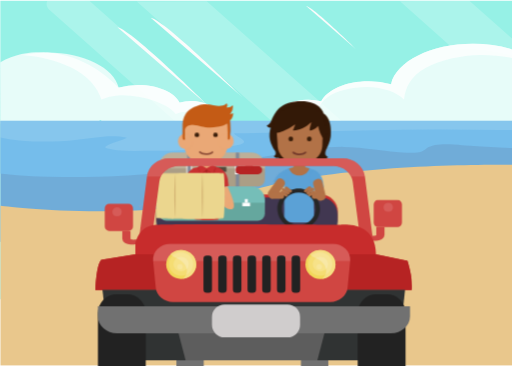
t = 0.00 s
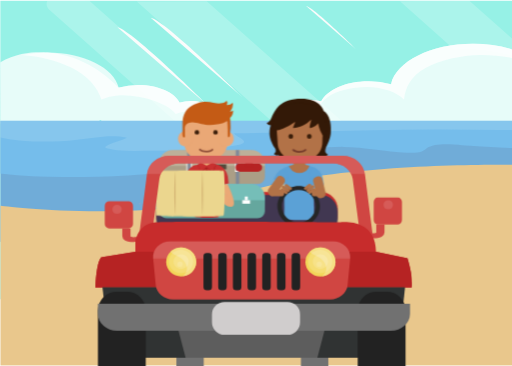
t = 0.93 s
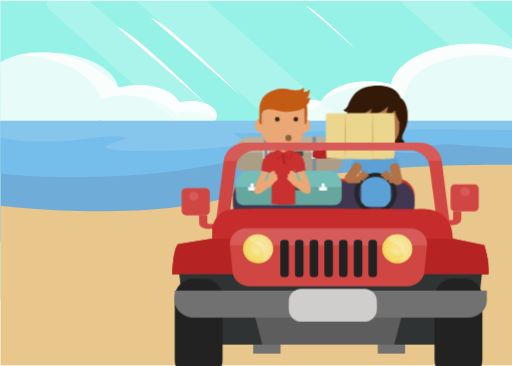
t = 1.87 s
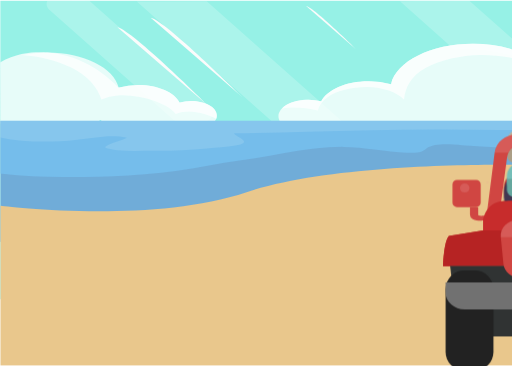
t = 2.80 s
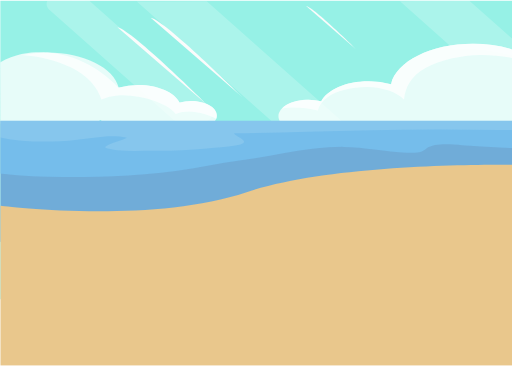
t = 3.73 s
t = 4.67 s: frame unchanged from t = 3.73 s, image omitted

The animated SVG that drew these frames (rendered in a browser with its animation timeline set to each time). Animation: 7 CSS @keyframes rules; one cycle of 5.60 s, repeats indefinitely.

  <svg xmlns="http://www.w3.org/2000/svg" xmlns:xlink="http://www.w3.org/1999/xlink" width="800" height="571.41" viewBox="0 0 800 571.41">
  <style type="text/css">html,
body {
    width: 100%;
    height: 100%;
    margin: 0px;
}
body {
    background-color: transparent;
    transform: matrix3d(1, 0, 0, 0, 0, 1, 0, 0, 0, 0, 1, 0, 0, 0, 0, 1);
    perspective: 1400px;
    transform-style: preserve-3d;
}
.car-svg {
    left: 0px;
    top: 0px;
}
.children-svg {
    left: 0px;
    top: 0px;
}
.box-svg {
    left: 0px;
    top: 0px;
}
.sea-sore-svg-group {
    position: absolute;
    left: 0px;
    width: 830px;
    height: 571px;
    transform-origin: 414.789px 285.695px 0px;
    top: 0px;
}
.car-svg-group {
    position: absolute;
    width: 494.823px;
    height: 304.255px;
    left: 0px;
    top: 154px;
}
.children-svg-group {
    position: absolute;
    width: 353.351px;
    height: 214.044px;
    transform-style: preserve-3d;
    transform: translate3d(0px, 0px, 0px);
    left: 68px;
    top: 0px;
}
.box-svg-group {
    position: absolute;
    width: 108.038px;
    height: 72.2327px;
    pointer-events: auto;
    transform: translate3d(0px, 0px, 0px);
    left: 94px;
    top: 112px;
}
.eye-svg {
    left: 0px;
    top: 0px;
}
.car-glass-svg {
    left: 0px;
    top: 0px;
}
.mouth-wow-svg {
    left: 0px;
    top: 0px;
}
.mouth-svg {
    left: 0px;
    top: 0px;
}
.car-glass-svg-group {
    position: absolute;
    width: 402.049px;
    height: 167.136px;
    left: 65px;
    top: 89px;
}
.mouth-wow-svg-group {
    position: absolute;
    width: 9.75px;
    height: 9.75px;
    opacity: 0;
    transform-style: preserve-3d;
    transform: translate3d(0px, 0px, 0px);
    left: 169px;
    top: 77px;
}
.eye-svg-group {
    position: absolute;
    width: 36.3438px;
    height: 7.14063px;
    transform: scale3d(1, 1, 1);
    left: 155px;
    top: 49px;
}
.mouth-svg-group {
    position: absolute;
    width: 22.2188px;
    height: 5.8125px;
    opacity: 1;
    transform-style: preserve-3d;
    transform: translate3d(0px, 0px, 0px);
    left: 162px;
    top: 78px;
}
@keyframes eye-svg-group-animation-keyframes {
    0% {
        transform: translate3d(0px, 0px, 0px);
        animation-timing-function: ease-in;
    }
    7.3214% {
        transform: translate3d(0px, 0px, 0px);
        animation-timing-function: ease-in;
    }
    10.7143% {
        transform: translate3d(0px, 0px, 0px);
        animation-timing-function: ease-in;
    }
    14.2857% {
        transform: translate3d(0px, 0px, 0px);
        animation-timing-function: ease-in;
    }
    18.0357% {
        transform: translate3d(0px, 0px, 0px);
        animation-timing-function: ease-in;
    }
    23.75% {
        transform: translate3d(5.5433px, 0px, 0px);
        animation-timing-function: ease-in;
    }
    60.7143% {
        transform: translate3d(5.5433px, 0px, 0px);
        animation-timing-function: linear;
    }
    100% {
        transform: translate3d(5.5433px, 0px, 0px);
        animation-timing-function: linear;
    }
}
#all-car-svg-group .eye-svg-group-animation {
    animation: eye-svg-group-animation-keyframes 5.6s linear 0s infinite normal forwards;
}
@keyframes mouth-wow-svg-group-animation-keyframes {
    0% {
        opacity: 0;
        transform: translate3d(0px, 0px, 0px);
        animation-timing-function: ease-in;
    }
    18.0357% {
        opacity: 0;
        transform: translate3d(0px, 0px, 0px);
        animation-timing-function: ease-in;
    }
    23.9286% {
        opacity: 0;
        transform: translate3d(9px, 0px, 0px);
        animation-timing-function: ease-in;
    }
    24.1071% {
        opacity: 1;
        transform: translate3d(8px, 0px, 0px);
        animation-timing-function: ease-in;
    }
    60.7143% {
        opacity: 1;
        transform: translate3d(6px, 0px, 0px);
        animation-timing-function: linear;
    }
    100% {
        opacity: 1;
        transform: translate3d(7.5427px, 0px, 0px);
        animation-timing-function: linear;
    }
}
#all-car-svg-group .mouth-wow-svg-group-animation {
    animation: mouth-wow-svg-group-animation-keyframes 5.6s linear 0s infinite normal forwards;
}
@keyframes mouth-svg-group-animation-keyframes {
    0% {
        opacity: 1;
        transform: translate3d(0px, 0px, 0px);
        animation-timing-function: ease-in;
    }
    18.0357% {
        opacity: 1;
        transform: translate3d(0px, 0px, 0px);
        animation-timing-function: ease-in;
    }
    23.75% {
        opacity: 1;
        transform: translate3d(8px, 0px, 0px);
        animation-timing-function: ease-in;
    }
    23.9286% {
        opacity: 0;
        transform: translate3d(6px, 0px, 0px);
        animation-timing-function: ease-in;
    }
    60.7143% {
        opacity: 0;
        transform: translate3d(0px, 0px, 0px);
        animation-timing-function: linear;
    }
    100% {
        opacity: 0;
        transform: translate3d(4.6117px, 0px, 0px);
        animation-timing-function: linear;
    }
}
#all-car-svg-group .mouth-svg-group-animation {
    animation: mouth-svg-group-animation-keyframes 5.6s linear 0s infinite normal forwards;
}
.all-car-svg-group {
    position: absolute;
    left: 159px;
    top: 113px;
    width: 494.81px;
    height: 458.244px;
    transform-style: preserve-3d;
    pointer-events: auto;
    transform: rotateZ(0deg) scale3d(1.29664, 1.29664, 1);
}
.main-timeline-group {
    position: absolute;
    left: 0px;
    top: 0px;
    overflow: hidden;
    width: 831px;
    height: 571px;
    transform-origin: 415.483px 285.695px 0px;
}
@keyframes box-svg-group-animation-keyframes {
    0% {
        transform: translate3d(0px, 0px, 0px);
        animation-timing-function: linear;
    }
    18.0357% {
        transform: translate3d(0px, 0px, 0px);
        animation-timing-function: linear;
    }
    25.3571% {
        transform: translate3d(96px, -29px, 0px);
        animation-timing-function: linear;
    }
    35.7143% {
        transform: translate3d(161px, -81px, 0px);
        animation-timing-function: linear;
    }
    60.7143% {
        transform: translate3d(400px, -89px, 0px);
        animation-timing-function: linear;
    }
    100% {
        transform: translate3d(195.143px, -82.1429px, 0px);
        animation-timing-function: linear;
    }
}
#all-car-svg-group .box-svg-group-animation {
    animation: box-svg-group-animation-keyframes 5.6s linear 0s infinite normal forwards;
}
@keyframes all-car-svg-group-animation-keyframes {
    0% {
        transform: rotateZ(0deg) scale3d(1.29664, 1.29664, 1);
        animation-timing-function: linear;
    }
    3.5714% {
        transform: rotateZ(0deg) scale3d(1.29664, 1.29664, 1);
        animation-timing-function: linear;
    }
    7.1429% {
        transform: rotateZ(0deg) scale3d(1.29664, 1.29664, 1);
        animation-timing-function: linear;
    }
    10.7143% {
        transform: rotateZ(0deg) scale3d(1.29664, 1.29664, 1);
        animation-timing-function: linear;
    }
    14.2857% {
        transform: rotateZ(0deg) scale3d(1.29664, 1.29664, 1);
        animation-timing-function: linear;
    }
    17.8571% {
        transform: rotateZ(0deg) scale3d(1.29664, 1.29664, 1);
        animation-timing-function: linear;
    }
    21.4286% {
        transform: rotateZ(0deg) scale3d(1.29664, 1.29664, 1);
        animation-timing-function: linear;
    }
    25% {
        transform: rotateZ(0deg) scale3d(1.29664, 1.29664, 1);
        animation-timing-function: linear;
    }
    28.5714% {
        transform: rotateZ(5.58185deg) scale3d(1.29664, 1.29664, 1);
        animation-timing-function: linear;
    }
    60.7143% {
        transform: rotateZ(5.58185deg) scale3d(1.29664, 1.29664, 1);
        animation-timing-function: linear;
    }
    100% {
        transform: rotateZ(5.58185deg) scale3d(1.29664, 1.29664, 1);
        animation-timing-function: linear;
    }
}
#main-timeline-group .all-car-svg-group-animation {
    animation: all-car-svg-group-animation-keyframes 5.6s linear 0s infinite normal forwards;
}
#main-timeline-group .object-motion-path-1v3n-anim-x {
    animation: object-motion-path-1v3n-keys-x 5.6s linear 0s infinite normal forwards;
    transform: translate3d(-10px, 0px, 0px);
}
@keyframes object-motion-path-1v3n-keys-x {
    0% {
        transform: translate3d(-10px, 0px, 0px);
    }
    3.57% {
        transform: translate3d(-10px, 0px, 0px);
    }
    7.14% {
        transform: translate3d(-10px, 0px, 0px);
    }
    10.71% {
        transform: translate3d(-10px, 0px, 0px);
    }
    14.29% {
        transform: translate3d(-10px, 0px, 0px);
    }
    17.86% {
        transform: translate3d(-10px, 0px, 0px);
    }
    21.43% {
        transform: translate3d(-10px, 0px, 0px);
    }
    25% {
        transform: translate3d(-10px, 0px, 0px);
    }
    28.57% {
        transform: translate3d(-10px, 0px, 0px);
        animation-timing-function: cubic-bezier(0.3351, 0.3316, 0.6651, 0.6682);
    }
    60.71% {
        transform: translate3d(804px, 0px, 0px);
    }
    100% {
        transform: translate3d(804px, 0px, 0px);
    }
}
#main-timeline-group .object-motion-path-1v3n-anim-y {
    animation: object-motion-path-1v3n-keys-y 5.6s linear 0s infinite normal forwards;
    transform: translate3d(0px, 45px, 0px);
}
@keyframes object-motion-path-1v3n-keys-y {
    0% {
        transform: translate3d(0px, 45px, 0px);
    }
    3.57% {
        transform: translate3d(0px, 39px, 0px);
    }
    7.14% {
        transform: translate3d(0px, 45px, 0px);
    }
    10.71% {
        transform: translate3d(0px, 39px, 0px);
    }
    14.29% {
        transform: translate3d(0px, 45px, 0px);
    }
    17.86% {
        transform: translate3d(0px, 39px, 0px);
    }
    21.43% {
        transform: translate3d(0px, 45px, 0px);
    }
    25% {
        transform: translate3d(0px, 39px, 0px);
    }
    28.57% {
        transform: translate3d(0px, 39px, 0px);
        animation-timing-function: cubic-bezier(0.3409, 0.6748, 0.6686, 1);
    }
    44.25% {
        transform: translate3d(0px, 3.1px, 0px);
        animation-timing-function: cubic-bezier(0.3239, 0, 0.6515, 0.3422);
    }
    60.71% {
        transform: translate3d(0px, 39px, 0px);
    }
    100% {
        transform: translate3d(0px, 39px, 0px);
    }
}
[data-object-motion-path-node] {
    position: absolute;
    left: 0px;
    top: 0px;
    width: 100%;
    height: 100%;
    transform-style: preserve-3d;
    pointer-events: none;
}</style>
  
  <g class="main-timeline-group" id="main-timeline-group">
    <g class="sea-sore-svg-group" id="sea-sore-svg-group">
      <svg x="0" y="0" id="sea-sore-svg" style="position: absolute;" xmlns="http://www.w3.org/2000/svg" xmlns:xlink="http://www.w3.org/1999/xlink" width="919.77" height="571.41" viewBox="0 0 919.77 571.41">
        <defs>
          <clipPath id="bf69f045-fd8d-40c2-97c9-e4ec20a27e55">
            <rect x="0.31" y="0.67" width="831.45" height="570.74" style="fill:none"></rect>
          </clipPath>
          <clipPath id="f699fbe8-2738-45bd-845d-aafd79ae0bf2">
            <rect x="0.31" y="0.67" width="831.45" height="466.63" style="fill:none"></rect>
          </clipPath>
        </defs>
        <title>sea-sore_1</title>
        <g id="a9cb263c-f78d-40ff-a80d-68967cc9c8b0" data-name="Layer 2">
          <g id="e2bb09c7-0d62-4940-aba1-dca88327411d" data-name="Layer 1">
            <g id="a7eb8025-0e42-4a2a-858a-674586331982" data-name="Layer_1">
              <g style="clip-path:url('#bf69f045-fd8d-40c2-97c9-e4ec20a27e55')">
                <g id="a4afd671-b017-4f64-87b3-78e4fe55a4ec" data-name=" 2745225760800">
                  <path d="M93,.77,383.43,258.59c3.16,1.8,15.77,7.77,27.67,3.54,9.36-3.33,12.16-10.3,6.23-15.5L140.37.79" style="fill:#fff;fill-opacity:0.200000002980232;fill-rule:evenodd"></path>
                  <path d="M.31,467.3H831.76V.67H.31Z" style="fill:#96f1e6;fill-rule:evenodd"></path>
                </g>
                <g style="clip-path:url('#f699fbe8-2738-45bd-845d-aafd79ae0bf2')">
                  <path d="M625,1.75,709.7,77a239.45,239.45,0,0,1,42.33.31c19.14,2,38.06,6.24,55.43,11.13a378.16,378.16,0,0,1,40.14,13.72L732.52,0" style="fill:#fff;fill-opacity:0.200000002980232;fill-rule:evenodd"></path>
                  <path d="M873.71,157.86a94.73,94.73,0,0,0-9.68.52,43.26,43.26,0,0,0,3.85-17.68c0-39.94-57.72-72.38-129-72.38-65.62,0-119.7,27.45-127.92,63a124.52,124.52,0,0,0-35.25-4.79c-35.26,0-65,13.42-73.84,31.62a75.8,75.8,0,0,0-20.59-2.71c-25.48,0-46.17,11.55-46.17,25.9s20.69,25.9,46.17,25.9c14.66,0,27.76-3.85,36.19-9.88,14,9.25,34.94,15.07,58.24,15.07,29.43,0,55-9.36,67.8-23,23.61,14.56,57.62,23.61,95.37,23.61,35.56,0,67.7-8.11,91-21.11,6.14,10.19,23.4,17.57,43.68,17.57,25.48,0,46.17-11.54,46.17-25.89,0-14.15-20.59-25.79-46.06-25.79Z" style="fill:#fff;fill-opacity:0.768626987934113;fill-rule:evenodd"></path>
                  <path d="M0,97.29C30.39,79.23,61.79,80.92,74,81.73c58.79,3.93,98.5,41.44,111.59,55a109.21,109.21,0,0,1,30.68-4.17c30.78,0,56.68,11.65,64.38,27.56a65.4,65.4,0,0,1,18-2.39c22.25,0,40.24,10.09,40.24,22.57s-18,22.57-40.24,22.57c-12.79,0-24.23-3.33-31.62-8.63-12.27,8-30.47,13.21-50.75,13.21-25.68,0-47.94-8.12-59.17-20.08C136.48,200.08,106.84,208,73.87,208c-13.09,0-42.14,0-73.38-15.26" style="fill:#fff;fill-opacity:0.768626987934113;fill-rule:evenodd"></path>
                  <path d="M449.92,168.26c15.7-1.25,31.93.93,46.7,4,1.56-7.6,6.65-14.67,15.28-20.7,15-10.4,39-16.22,62.71-15.81,24.13.53,45,7.81,56.68,19.55,1.67-18.3,10.09-36.7,34.21-49.81,22.16-12.06,54.08-19.34,84.87-19.86,30-.42,59.27,5.3,84.65,13.93,5.82,2,11.44,4.06,17,6.35C830,83.5,787.6,68.32,738.93,68.32c-65.62,0-119.7,27.45-127.92,63a124.52,124.52,0,0,0-35.25-4.79c-35.26,0-65,13.42-73.84,31.62a75.8,75.8,0,0,0-20.59-2.71c-17.89,0-33.49,5.72-41.08,14.15a85.06,85.06,0,0,1,9.67-1.35Z" style="fill:#fff;fill-opacity:0.768626987934113;fill-rule:evenodd"></path>
                  <path d="M111.42,105.34c25.68,13,41,31,47.1,49.91A74,74,0,0,1,183.59,149c19-1.46,38.79,2.18,55,7.59,14.87,5,28.91,12.06,36.09,21.11,18.09-7.28,39.41-2.91,55.64,3.95a80.59,80.59,0,0,1,7.38,3.64,14.46,14.46,0,0,0,1-5.09c0-12.48-18-22.57-40.25-22.57a65.51,65.51,0,0,0-18,2.39c-7.69-15.91-33.59-27.56-64.37-27.56a112.77,112.77,0,0,0-30.68,4.16c-7.17-31-54.39-55-111.59-55a188.24,188.24,0,0,0-39.2,4c28.39,2.29,55.32,8.84,76.75,19.76Z" style="fill:#fff;fill-opacity:0.768626987934113;fill-rule:evenodd"></path>
                  <path d="M183.59,42.53l143,123.75C326.58,166.39,206.26,46.89,183.59,42.53Z" style="fill:#fbfbfb;fill-rule:evenodd"></path>
                  <path d="M235.48,27.45l143,123.75c.11.1-120.32-119.28-143-123.75Z" style="fill:#fbfbfb;fill-rule:evenodd"></path>
                  <path d="M478.31,9.25l77,66.66S490.58,11.64,478.31,9.25Z" style="fill:#fbfbfb;fill-rule:evenodd"></path>
                  <path d="M213.74,2l238,211.24c7.47,4.22,36.45,17.76,63.85,8,21.64-7.7,28.08-23.71,14.36-35.88L323,1.62" style="fill:#fff;fill-opacity:0.200000002980232;fill-rule:evenodd"></path>
                  <path d="M73.81,1.24a11.58,11.58,0,0,0-1,4.7c0,5.36,4.14,9,5.16,9.83L270.89,187c9.74,8.62,30.18,11.22,45.64,5.72s20.06-17,10.25-25.64L139.61,1" style="fill:#fff;fill-opacity:0.200000002980232;fill-rule:evenodd"></path>
                </g>
                <g style="clip-path:url('#bf69f045-fd8d-40c2-97c9-e4ec20a27e55')">
                  <polygon points="0.31 467.3 831.76 467.3 831.76 0.67 0.31 0.67 0.31 467.3" style="fill:none"></polygon>
                  <rect x="0.31" y="188.71" width="831.45" height="189.07" style="fill:#70acd8"></rect>
                  <path d="M3.64,271.28c31.1,4.16,63.44,5,95.36,5.1,33.7.1,67.29-.42,100.78-2.4,34.73-2.08,69.26-5.4,102.74-11.23,16-2.81,31.83-5.82,47.74-8.63s31.93-4.78,47.84-7.18c31.19-4.78,61.56-11.43,93.28-15.07a353,353,0,0,1,45.86-2.6c16.43.2,32.34,2.08,48.26,4,16.84,2.18,33.69,4.47,51,5.1,6.87.21,15.19.62,21.43-1.46,3.74-1.25,5.72-3.22,8.21-5.09,12.17-9.05,38.69-6.45,55.85-5.2,24.75,1.76,49.71,3.12,74.56,4.36a327.43,327.43,0,0,0,35.15.21V188.6H.31v82.16c1.15.21,2.19.41,3.33.52Z" style="fill:#77c2f1;fill-opacity:0.780391991138458;fill-rule:evenodd"></path>
                  <path d="M93.91,220.43c18.1-.84,35.15-3.44,52.83-5.62,16.33-2.08,34.52-3.85,50.54-.11.52.11.83.53.42.73-7.91,4.27-18.72,6.35-27.15,10.2a22.1,22.1,0,0,0-5.72,3.43c-1.56,1.45,1.67,2.08,3.85,2.7a77,77,0,0,0,14.25,2.6c18.72,2,38.27.83,57.2.94,27.87.2,55.84-1.25,83.4-3.64,14.77-1.25,30.06-1.77,44.3-4.47,5.62-1.05,15.81-3.13,13-7.39-2.8-4.47-11.33-7-14.87-11.23-.21-.31,0-.73.73-.73,37.75-.21,75.4-1,113.15-2.08,66.35-1.66,132.8-3.64,199.25-3.74,33.59-.11,67.29.41,100.88.73,14.87.1,29.85,0,44.72.1,2.29,0,4.68,0,7.07.1V188.6H.31v26C29.85,221,62.71,221.88,93.91,220.43Z" style="fill:#e5f3f8;fill-opacity:0.149020001292229;fill-rule:evenodd"></path>
                  <path d="M.31,321.2s234.31,29.74,385-21.11,446.46-42.43,446.46-42.43V571.41H.31Z" style="fill:#e9c78c;fill-rule:evenodd"></path>
                </g>
              </g>
              <polygon points="0.31 0.67 831.76 0.67 831.76 571.41 0.31 571.41 0.31 0.67" style="fill:none"></polygon>
            </g>
          </g>
        </g>
      </svg>
    </g>
    <g data-object-motion-path-node="x" class="object-motion-path-1v3n-anim-x"><g data-object-motion-path-node="y" class="object-motion-path-1v3n-anim-y"><svg x="159" y="113" class="all-car-svg-group all-car-svg-group-animation" id="all-car-svg-group">
      <g class="children-svg-group" id="children-svg-group">
        <svg x="68" y="0" id="children-svg" style="position: absolute;" xmlns="http://www.w3.org/2000/svg" width="353.36" height="214.05" viewBox="0 0 353.36 214.05" class="children-svg">
          <title>children_1</title>
          <g id="ba28ecf5-93aa-4eaf-8a4c-133e9ca1fd6f" data-name="Layer 2">
            <g id="f7b9a839-ced5-4f05-8509-3c77025b1daf" data-name="Layer 1">
              <g id="fe2d2169-0821-42a5-93fa-b7333baad9de" data-name="Layer_1">
                <path d="M52.67,131.07H175.86A21.13,21.13,0,0,0,196.92,110v-8.88a21.13,21.13,0,0,0-21.06-21.07H52.67A21.13,21.13,0,0,0,31.6,101.12V110A21.19,21.19,0,0,0,52.67,131.07Z" style="fill:#bcb099;fill-rule:evenodd"></path>
                <g id="bc044bf9-50e0-4268-b3ae-bb22ce0cde9d" data-name=" 2109282223184">
                  <path d="M284.39,209.29H53.4A26.35,26.35,0,0,1,27.11,183V171.92A26.35,26.35,0,0,1,53.4,145.63H284.3a26.35,26.35,0,0,1,26.29,26.29V183A26.22,26.22,0,0,1,284.39,209.29Z" style="fill:#c72c2c;fill-rule:evenodd"></path>
                  <path d="M284.39,214.05H53.4a26.35,26.35,0,0,1-26.29-26.29V176.68A26.35,26.35,0,0,1,53.4,150.39H284.3a26.35,26.35,0,0,1,26.29,26.29v11.08A26.22,26.22,0,0,1,284.39,214.05Z" style="fill:#413751;fill-rule:evenodd"></path>
                </g>
                <path d="M31.69,105.24v17.22a11.21,11.21,0,0,0,11.36,10.9H185.47a11.21,11.21,0,0,0,11.36-10.9V105.24Z" style="fill:#ab9e86;fill-rule:evenodd"></path>
                <path d="M92.69,102.49h44v7.7h-44Z" style="fill:#52493c;fill-rule:evenodd"></path>
                <path d="M151.31,80.14h5.4v53.31h-5.4Z" style="fill:#818a98;fill-rule:evenodd"></path>
                <path d="M75.65,80.14h5.41v53.31H75.65Z" style="fill:#818a98;fill-rule:evenodd"></path>
                <path id="fd038902-c580-49dc-8ed2-6c1962bbd12c" data-name=" 2109282239856" d="M82.34,114.22h-8v-18h8Zm-6.69-1.84h5.5V98.09h-5.5Z" style="fill:#fff;fill-rule:evenodd"></path>
                <path id="bccb1bcf-4f2c-4f87-88aa-e163b03120ca" data-name=" 2109282241552" d="M158,114.22h-8v-18h8Zm-6.69-1.84h5.49V98.09h-5.49Z" style="fill:#fff;fill-rule:evenodd"></path>
                <path d="M52.67,184.37H175.86a21.12,21.12,0,0,0,21.06-21.06v-8.89a21.12,21.12,0,0,0-21.06-21.06H52.67A21.13,21.13,0,0,0,31.6,154.42v8.89a21.25,21.25,0,0,0,21.07,21.06Z" style="fill:#75beb8;fill-rule:evenodd"></path>
                <path d="M31.69,158.45v17.22a11.2,11.2,0,0,0,11.36,10.9H185.47a11.2,11.2,0,0,0,11.36-10.9V158.45Z" style="fill:#65a79e;fill-rule:evenodd"></path>
                <path d="M92.69,155.8h44v7.69h-44Z" style="fill:#52493c;fill-rule:evenodd"></path>
                <path d="M161.57,158.45h12.18V164H161.57Z" style="fill:#fff;fill-rule:evenodd"></path>
                <path d="M165.42,152.78H170v5.67h-4.57Z" style="fill:#fff;fill-rule:evenodd"></path>
                <path d="M50.83,158.45H63V164H50.83Z" style="fill:#fff;fill-rule:evenodd"></path>
                <path d="M54.59,152.78h4.58v5.67H54.59Z" style="fill:#fff;fill-rule:evenodd"></path>
                <path d="M133.08,23.08c-5.77-8-13.09-8-23.08-8.33h-.55v-.37l-4.85.18-4.86-.18v.37h-.55c-10,.36-17,6.41-23.08,14.19-10,12.92-5.4,24-5.4,37.83,0,22.62,19.87,30.32,33.89,30.32s34.07-7.88,34.07-30.32c.09-13.74,4.67-29.67-5.59-43.69Z" style="fill:#eaa876;fill-rule:evenodd"></path>
                <path d="M124.2,60.54c-1.28,6.87,3,12.55,9.53,13.83s12.82-2.47,14.1-9.34-3-13.46-9.53-14.65-12.82,3.29-14.1,10.16Z" style="fill:#eaa876;fill-rule:evenodd"></path>
                <path d="M83,60.54c1.28,6.87-.92,12.55-7.42,13.83S62.74,71.9,61.46,65s3-13.46,9.52-14.65S81.7,53.67,83,60.54Z" style="fill:#eaa876;fill-rule:evenodd"></path>
                <path d="M96.9,91.23h18.41V106H96.9Z" style="fill:#eaa876;fill-rule:evenodd"></path>
                <path d="M123.37,136.38c5.13-1.1,12.09-2.93,16.86-4.3-.83-6.23-1.28-10.45-1.38-10.63-2-10.26-7.78-15.39-15-18.5a3.39,3.39,0,0,0-.82.46c-1.65-.92-3.3-1.74-4.58-2.29,0,0-.64,5.68-11.18,5.68s-11.35-5.32-11.35-5.32c-1.93.92-5.68,1.47-7.79,2.39-.18-.1-.27-.19-.46-.19-7.14,3.21-13,8.24-15,18.5-.09.19-.55,4.4-1.37,10.63,4.58,1.28,11.17,3,16.21,4.12-.09,9.44-.09,22.71-.09,28.49,0,9.34-.28,19.5-.28,19.5s10.45,1.19,18.41,1.19,18.87-1.1,18.87-1.1-.18-8.33-.18-19.59c.09-7.7-.46-21.25-.83-29Zm-36.08-3.75c.09-.1.18-.28.27-.37v1a2.48,2.48,0,0,1-.27-.64Zm37-.65c.09.1-.55,1-.92,2.2-.09-2.29-.18-3.66-.18-3.66a1.52,1.52,0,0,0-.09-.37c.36.55.73,1.19,1.19,1.83Z" style="fill:#c93131;fill-rule:evenodd"></path>
                <path d="M71.81,52.67c.27-5.32-1.74-11.73,5.68-14.75A18.2,18.2,0,0,1,86.28,37c10.35,1,17.77,5.77,35.81,3,10-1.56,12.64-3.21,15.3-5.22,1.1-.83,1.37,7.69,1.46,12.64v10.8c0,.55-.09,1.93,1.74,1.93,1.38,0,1.56-3.48,1.65-4.12.83-10.08,1.19-8.43.73-17.87a79.71,79.71,0,0,0-.54-8.51c3-2.29,4.85-6.41,4.94-11.27a18.9,18.9,0,0,1-4.76,2,19.1,19.1,0,0,0,4.12-14.19A12.37,12.37,0,0,1,137,9.71,5.68,5.68,0,0,0,137,3c-1.74,2.2-4.85,3.57-9.25,4.22C118.15,8.79,102.12-3,79.13,13.19c-8,5.68-11,16-11,26V54.13c0,1.19.09,5.22,1.47,6S72,59.72,72,58.53a24,24,0,0,1-.18-5.86Z" style="fill:#c45b15;fill-rule:evenodd"></path>
                <g id="bd9e8086-8036-43ce-b962-758d422b7903" data-name=" 2109282271312">
                  <path d="M119.07,104.05a.89.89,0,0,0-.92.36l-3.2,8.34-8.34-6.69h-.09a.09.09,0,0,1-.09-.09h-.37a.09.09,0,0,0-.09.09h-.09l-8.34,6.69-3.2-8.43a.64.64,0,0,0-.92-.36.7.7,0,0,0-.46.82L96.81,115l8.15-6.5c0,5,0,11,.64,13.28l.19.64H109a.76.76,0,0,0,.74-.83.68.68,0,0,0-.83-.64H107c-.55-2.93-.46-9.8-.46-12.55v-.27a.72.72,0,0,0-.18-.46l9.34,7.51,3.94-10.16a1.06,1.06,0,0,0-.55-1Z" style="fill:#a01d1d;fill-rule:evenodd"></path>
                  <path d="M107.62,114.12a.86.86,0,0,0,.82-.64V113a1.66,1.66,0,0,1,.1-.64.79.79,0,0,0-1.56-.27,2.87,2.87,0,0,0-.09.82v.37c-.09.37.18.73.73.82Z" style="fill:#a01d1d;fill-rule:evenodd"></path>
                  <path d="M107.16,118.8a.71.71,0,0,0,.64.73H108a.71.71,0,0,0,.73-.64v-.65c0-.18-.09-.45-.09-.63a.76.76,0,0,0-.83-.74.81.81,0,0,0-.82.74c0,.27.09.63.09.91s.09.18.09.28Z" style="fill:#a01d1d;fill-rule:evenodd"></path>
                </g>
                <path d="M96.63,114.12c-.09,0-.09-.09-.18-.09L92.6,103.77a.79.79,0,0,1,0-.64c.09-.18,3.2-4.12,3.3-3.75l10.26,5.31s9.61-5.31,9.79-5.31,3.39,3.66,3.48,3.84a.74.74,0,0,1,0,.65l-3.93,10.07c0,.09-.1.09-.19.09h-.09c-.09,0-.09,0-.09-.09l-9.25-7.42-9.07,7.6Z" style="fill:#c93131;fill-rule:evenodd"></path>
                <path d="M138.3,132.63s17.59,34.43,6.87,36-14.83-10.17-14.83-10.17l5.22-4.39-7.88-18.69Z" style="fill:#eaa876;fill-rule:evenodd"></path>
                <path d="M113,142.33a3.77,3.77,0,0,1-.09-3.2c1-2.57,2.75-2.29,3.85-1.93-1.28-.45-1.83-1.55-.73-3.29,1.46-2.38,4.85-.64,6.5.82,1.28,1.19,2.66,2.2,3.85,6.87.27.92.73,2.29.82,2.66a7.41,7.41,0,0,0,1.1,2c1.65,2.2,13.37,7.88,15.29,8.34L138,167.06s-16.49-10.53-19.88-14.83c-3.94-4.31-7-4.95-6.32-8,.19-1.28.83-1.83,1.19-1.93Z" style="fill:#eaa876;fill-rule:evenodd"></path>
                <path d="M72.45,133.08s-19.69,34.44-9,35.91,14.84-10.17,14.84-10.17l-5.22-4.4,8.79-18.86-9.43-2.48Z" style="fill:#eaa876;fill-rule:evenodd"></path>
                <path d="M95.62,142.79a3.74,3.74,0,0,0,.09-3.2c-1-2.57-2.74-2.3-3.84-1.93,1.28-.46,1.83-1.56.73-3.29-1.46-2.39-4.85-.64-6.5.82-1.28,1.19-2.66,2.2-3.85,6.87-.28.92-.73,2.29-.82,2.65a7.63,7.63,0,0,1-1.1,2c-1.65,2.2-13.38,7.88-15.3,8.34l5.59,12.45S87.1,157,90.49,152.68c3.94-4.3,7-4.94,6.32-8-.09-1.28-.73-1.83-1.19-1.92Z" style="fill:#eaa876;fill-rule:evenodd"></path>
                <path d="M250.41,102.4l-9,.64-8,2.11s3.3,14.1,19.42,12.45,14.19-13,14.19-13L260.21,103Z" style="fill:#b27247;fill-rule:evenodd"></path>
                <path d="M241.43,90.31h18.78v20.15H241.43Z" style="fill:#b27247;fill-rule:evenodd"></path>
                <path d="M273.58,168.9c0-11.18-1.37-34.9-1.37-34.9.09.18-3.39-13,.73-26.84-2.38-1-4.76-2-6.59-2.56,0,0-2.29,11.26-15.66,11.26s-16.12-11.26-16.12-11.26a59.9,59.9,0,0,0-7.61,3.2,54.37,54.37,0,0,1,.37,25.19c-.09,7.6-.18,28.4-.18,35.91,0,9.34-.28,19.5-.28,19.5s13.19,1.2,23.27,1.2S274,188.5,274,188.5,273.58,180.16,273.58,168.9Z" style="fill:#5ba1d6;fill-rule:evenodd"></path>
                <path d="M227.33,131.89V133c.09-.46.18-1,.27-1.46.56-.74,1.1-1.29,1.47-1.75.09-.09,3.48-4.12,2.93-5.12.83-6.6-3.39-10.17-5-16.86a36.48,36.48,0,0,0-11.82,9.35c-1.74,2.93-3.3,5.68-4.67,8.15A88.61,88.61,0,0,0,225,135a34.85,34.85,0,0,1,2.38-3.12Z" style="fill:#5ba1d6;fill-rule:evenodd"></path>
                <path d="M287.51,125.12c-2-10.26-7.79-15.39-15-18.51-5.31,2.11-9.89,14.11.37,29,.09.18-1.56,2.29-1.1,4.49,5.13-1.1,12.27-2.94,17.13-4.31-.82-6.32-1.37-10.44-1.37-10.71Z" style="fill:#5ba1d6;fill-rule:evenodd"></path>
                <path id="b5703271-059f-4467-bca1-7ec2bf9c488c" data-name=" 2145307911440" d="M249.68,199.76c-18.32,0-33.16-14.19-33.16-31.69s14.84-31.69,33.16-31.69,33.15,14.2,33.15,31.69S268,199.76,249.68,199.76Zm0-57.06c-14.66,0-26.47,11.36-26.47,25.37s11.9,25.37,26.47,25.37,26.47-11.35,26.47-25.37-11.82-25.37-26.47-25.37Z" style="fill:#262626;fill-rule:evenodd"></path>
                <g id="bf39fb7c-86f2-4f10-a8a2-6574a4571679" data-name=" 2145307912240">
                  <path d="M205,150.67l-.64-.37a6.57,6.57,0,0,1-1.83-9.25L215,123.65a7.16,7.16,0,0,1,9.62-1.74l.64.36a6.59,6.59,0,0,1,1.84,9.26l-12.46,17.4a7.16,7.16,0,0,1-9.62,1.74Z" style="fill:#b27247;fill-rule:evenodd"></path>
                  <path d="M222.57,152.5H208.65a4.39,4.39,0,0,1-4.4-4.4v-1.83a4.39,4.39,0,0,1,4.4-4.39h13.92a4.39,4.39,0,0,1,4.39,4.39v1.83A4.45,4.45,0,0,1,222.57,152.5Z" style="fill:#b27247;fill-rule:evenodd"></path>
                  <path d="M286.68,154.88l-.82.19a7,7,0,0,1-8.34-4.86l-5.13-20.43a6.54,6.54,0,0,1,5.13-8l.83-.19a6.94,6.94,0,0,1,8.33,4.86l5.13,20.42A6.77,6.77,0,0,1,286.68,154.88Z" style="fill:#b27247;fill-rule:evenodd"></path>
                  <path d="M286.41,152.5h-12a4.4,4.4,0,0,1-4.4-4.4v-1.83a4.4,4.4,0,0,1,4.4-4.39h12a4.39,4.39,0,0,1,4.39,4.39v1.83A4.33,4.33,0,0,1,286.41,152.5Z" style="fill:#b27247;fill-rule:evenodd"></path>
                  <path d="M199.49,38.1c.09-.18.18-.18.36-.27,0,0,2.2-.09,5.32-4.12a25.33,25.33,0,0,0,1.92-3.85c2.11-4.85,5.77-12.92,11.81-18.78C226.6,3.76,238.23,0,253.71,0c28.85,0,34.35,16.94,35,19,1.64.92,13.28,8.34,11.08,34.71,0,.1-.27,8.43-5.68,18.69-3.39,6.41-3.11,9.89-2.29,11.72a3.69,3.69,0,0,0,2.29,2.11c1,.27,1,.91,1,1.1-.18,1.28-3.67,2.56-6.23,2.56a5.52,5.52,0,0,1-2.93-.73,3.66,3.66,0,0,0,1.74,3.57.87.87,0,0,1,.46.92c-.28,1-3,1.28-4.58,1.28a14.65,14.65,0,0,1-6.41-1.37c.54.91,1.19,1.74,1.55,2.28a.58.58,0,0,1,.09.37c-.09.09-.18.28-.27.28a7.06,7.06,0,0,1-1.92.27c-4.4,0-7.7-4-8.25-7.88a4.46,4.46,0,0,1,.1-1.92c-11.82.73-33.25,2.11-34.17,2.29a12.07,12.07,0,0,0-1.1,1.1c-1.83,2.11-5.31,6-11.54,6a18.29,18.29,0,0,1-2.2-.18c-2.47-.37-3.11-.55-3.39-1.1s.19-.91.56-1.37a6.51,6.51,0,0,0,1.64-5.68,10.06,10.06,0,0,1-2.74.46,5.47,5.47,0,0,1-3.58-1.19c-.45-.37-.82-.74-.82-1.19s.37-.74.82-1.1c1-.74,2.57-2,1.19-6.87A35.72,35.72,0,0,1,207,67.32c-2.38-6.14-4.49-14-1.1-26.19-.28,0-.55.09-.83.09a6.24,6.24,0,0,1-5.13-3c-.54.28-.54.1-.45-.09Z" style="fill:#331907;fill-rule:evenodd"></path>
                  <path d="M222,24.18c5.77-8,14.19-13.83,24.18-14.2h.55V9.62l4.85.18,5-.18V10h.55c10,.37,18.13,6.42,24.18,14.2,10,12.92,5.4,29,5.4,42.86,0,22.63-21,30.32-34.89,30.32S216.62,89.48,216.62,67c-.19-13.73-4.77-28.85,5.4-42.86Z" style="fill:#b27247;fill-rule:evenodd"></path>
                  <path d="M217.35,19.32c7.05-8,18.22-12,33.15-12a106.38,106.38,0,0,1,13.83,1A34,34,0,0,1,285.22,21c7.14,9.43,9.16,22.8,5.95,39.56a.77.77,0,0,1-.64.64h-.19a.85.85,0,0,1-.73-.36A52,52,0,0,1,280,38.47a19.89,19.89,0,0,1-11.91,7.42h-.18a.89.89,0,0,1-.83-.55c-.18-.46-.64-2.75,2.57-12.92-4.49,4.31-14.2,11.91-27.66,13.38h-.1a.84.84,0,0,1-.73-.37.7.7,0,0,1-.09-.82l3.3-8.7A105.72,105.72,0,0,1,225.5,46.62a33,33,0,0,1-13.37,3.12,16.87,16.87,0,0,1-1.83-.1c-.37-.09-.74-.36-.74-.73s-3-17.31,7.79-29.59Z" style="fill:#331907;fill-rule:evenodd"></path>
                  <path d="M250.6,84.26h-1.1c-4.12-.18-7.61-1.46-9.35-3.57a1.26,1.26,0,0,1,.19-1.92,1.52,1.52,0,0,1,2,.18c1.19,1.38,3.94,2.38,7.24,2.57,4,.18,7.87-.83,9.71-2.66a1.43,1.43,0,0,1,2,0,1.32,1.32,0,0,1,0,1.92C258.75,83.35,254.26,84.26,250.6,84.26Z" style="fill:#753b2c;fill-rule:evenodd"></path>
                  <path d="M233.65,58.8a3.67,3.67,0,0,0,3.66,3.58A3.6,3.6,0,0,0,241,58.8a3.66,3.66,0,0,0-3.67-3.57A3.72,3.72,0,0,0,233.65,58.8Z" style="fill:#3a1e0a;fill-rule:evenodd"></path>
                  <path d="M262.5,58.8a3.67,3.67,0,0,0,3.67,3.58,3.6,3.6,0,0,0,3.66-3.58,3.66,3.66,0,0,0-3.66-3.57A3.72,3.72,0,0,0,262.5,58.8Z" style="fill:#3a1e0a;fill-rule:evenodd"></path>
                </g>
                <g id="a9a7c7d4-a099-466c-9f06-dca9fb58433d" data-name=" 2109282017200">
                  <path d="M232.09,148.2a2.42,2.42,0,0,1-3.29.36l-6.51-4.85a2.12,2.12,0,0,1-.36-3.12,2.42,2.42,0,0,1,3.29-.36l6.51,4.85A2.29,2.29,0,0,1,232.09,148.2Z" style="fill:#b27247;fill-rule:evenodd"></path>
                  <path d="M235.39,144.71a2.53,2.53,0,0,1-3.3.56l-7.87-5.41a2.22,2.22,0,0,1-.55-3.11,2.51,2.51,0,0,1,3.29-.55l7.88,5.4a2.22,2.22,0,0,1,.55,3.11Z" style="fill:#b27247;fill-rule:evenodd"></path>
                  <path d="M238.5,141.69a2.42,2.42,0,0,1-3.29.37l-6.6-4.95a2.11,2.11,0,0,1-.36-3.11,2.42,2.42,0,0,1,3.29-.37l6.6,5a2.11,2.11,0,0,1,.36,3.11Z" style="fill:#b27247;fill-rule:evenodd"></path>
                </g>
                <g id="f75500ee-b67b-46fd-be55-5071e354d857" data-name=" 2109282017680">
                  <path d="M185.75,114H157.63a6.42,6.42,0,1,1,0-12.82h28.12a6.42,6.42,0,1,1,0,12.82Z" style="fill:#b62323;fill-rule:evenodd"></path>
                  <path d="M166.33,95.26h11.54v12H166.33Z" style="fill:#b62323;fill-rule:evenodd"></path>
                </g>
                <path d="M353.36,158.27a1.47,1.47,0,1,1-1.47-1.37A1.37,1.37,0,0,1,353.36,158.27Z" style="fill:#e7a6a6;fill-opacity:0.219607993960381;fill-rule:evenodd"></path>
                <path d="M2.93,163.86a1.43,1.43,0,0,1-1.47,1.37,1.38,1.38,0,1,1,0-2.75A1.5,1.5,0,0,1,2.93,163.86Z" style="fill:#e7a6a6;fill-opacity:0.219607993960381;fill-rule:evenodd"></path>
                <path d="M264.88,147.83a2.43,2.43,0,0,0,3.3.37l6.5-4.86a2.12,2.12,0,0,0,.37-3.11,2.43,2.43,0,0,0-3.3-.37l-6.5,4.85A2.13,2.13,0,0,0,264.88,147.83Z" style="fill:#b27247;fill-rule:evenodd"></path>
                <path d="M262,144.71a2.42,2.42,0,0,0,3.3.28l7.42-6a2.12,2.12,0,0,0,.27-3.12,2.4,2.4,0,0,0-3.29-.27l-7.42,5.95A2.12,2.12,0,0,0,262,144.71Z" style="fill:#b27247;fill-rule:evenodd"></path>
                <path d="M258.38,141.33a2.43,2.43,0,0,0,3.3.36l6.59-4.94a2.13,2.13,0,0,0,.37-3.12,2.43,2.43,0,0,0-3.3-.36l-6.59,4.94A2.28,2.28,0,0,0,258.38,141.33Z" style="fill:#b27247;fill-rule:evenodd"></path>
              </g>
            </g>
          </g>
        </svg>
      </g>
      <g class="mouth-wow-svg-group mouth-wow-svg-group-animation" id="mouth-wow-svg-group">
        <svg x="169" y="77" id="mouth-wow-svg" style="position: absolute;" xmlns="http://www.w3.org/2000/svg" width="9.75" height="9.75" viewBox="0 0 9.75 9.75" class="mouth-wow-svg">
          <title>mouth-wow</title>
          <g id="b1532407-4b95-4586-b204-a626941bd12d" data-name="Layer 2">
            <g id="a11cf961-88bd-4bd3-ae7a-4cdc789cecbf" data-name="Layer 1">
              <path d="M0,4.88A4.88,4.88,0,1,0,4.88,0,4.87,4.87,0,0,0,0,4.88Z" style="fill:#8c6239;fill-rule:evenodd"></path>
            </g>
          </g>
        </svg>
      </g>
      <g class="eye-svg-group eye-svg-group-animation" id="eye-svg-group">
        <svg x="155" y="49" id="eye-svg" style="position: absolute;" xmlns="http://www.w3.org/2000/svg" width="36.35" height="7.15" viewBox="0 0 36.35 7.15" class="eye-svg object-gen-4rzjobjectanimation">
          <title>eye</title>
          <g id="e82c15bd-b53e-4139-b581-0fff64c83096" data-name="Layer 2">
            <g id="bc1cd063-193a-4d22-bd29-62af71d63e09" data-name="Layer 1">
              <path d="M0,3.57A3.66,3.66,0,0,0,3.68,7.15,3.59,3.59,0,0,0,7.35,3.57,3.68,3.68,0,0,0,0,3.57Z" style="fill:#3a1e0a;fill-rule:evenodd"></path>
              <path d="M29,3.57a3.66,3.66,0,0,0,3.68,3.58,3.59,3.59,0,0,0,3.67-3.58,3.68,3.68,0,0,0-7.35,0Z" style="fill:#3a1e0a;fill-rule:evenodd"></path>
            </g>
          </g>
        </svg>
      </g>
      <g class="mouth-svg-group mouth-svg-group-animation" id="mouth-svg-group">
        <svg x="162" y="78" id="mouth-svg" style="position: absolute;" xmlns="http://www.w3.org/2000/svg" width="22.22" height="5.82" viewBox="0 0 22.22 5.82" class="mouth-svg">
          <title>mouth</title>
          <g id="ac174cad-ed80-4b7b-ae33-9132fb88afc8" data-name="Layer 2">
            <g id="e2a61514-5f20-4a39-ad96-3fb6102de322" data-name="Layer 1">
              <path d="M11.18,5.82c-3.86,0-8.32-.9-10.8-3.45a1.39,1.39,0,0,1,.08-2,1.52,1.52,0,0,1,2.1.08c1.68,1.91,5.66,2.89,10,2.59,3.38-.19,6.15-1.2,7-2.37a1.55,1.55,0,0,1,2-.41A1.37,1.37,0,0,1,22,2.15c-1.42,2-4.87,3.29-9.26,3.59a10.79,10.79,0,0,1-1.57.08Z" style="fill:#8e4e38;fill-rule:evenodd"></path>
            </g>
          </g>
        </svg>
      </g>
      <g class="box-svg-group box-svg-group-animation" id="box-svg-group">
        <svg x="94" y="112" id="box-svg" style="position: absolute;" xmlns="http://www.w3.org/2000/svg" width="108.04" height="72.25" viewBox="0 0 108.04 72.25" class="box-svg">
          <title>box_1</title>
          <g id="a361d051-4310-407c-b51b-8a9614ebd499" data-name="Layer 2">
            <g id="aa1090ba-6cf0-463d-b262-4ab57cb5bd48" data-name="Layer 1">
              <path d="M1.29.54C3.6.54,103.92-.68,106.35.54s2.09,67,0,69.88-104.08,1.9-105.06,0S-1,.54,1.29.54Z" style="fill:#ebd68e;fill-rule:evenodd"></path>
              <path d="M30.43,2.06c.23,2.81.23,5.62.42,8.44L31,18.93c.11,5.66.19,11.29.19,16.91s0,11.25-.19,16.87l-.19,8.48c-.11,2.81-.19,5.62-.42,8.43-.19-2.81-.19-5.62-.38-8.43l-.23-8.48c-.07-5.62-.19-11.24-.19-16.87s0-11.25.19-16.91l.23-8.43c.08-2.82.19-5.63.38-8.44Z" style="fill:#d0ae6f;fill-rule:evenodd"></path>
              <path d="M73.26,2.06c.23,2.81.23,5.62.42,8.44l.19,8.43c.11,5.66.22,11.29.22,16.91s0,11.25-.22,16.87l-.19,8.48c-.12,2.81-.19,5.62-.42,8.43-.19-2.81-.19-5.62-.38-8.43l-.19-8.48c-.12-5.62-.23-11.24-.23-16.87s0-11.25.23-16.91l.19-8.43c.19-2.82.3-5.63.38-8.44Z" style="fill:#d0ae6f;fill-rule:evenodd"></path>
            </g>
          </g>
        </svg>
      </g>
      <g class="car-glass-svg-group" id="car-glass-svg-group">
        <svg x="65" y="89" id="car-glass-svg" style="position: absolute;" xmlns="http://www.w3.org/2000/svg" width="372.22" height="154.73" viewBox="0 0 372.22 154.73">
          <title>car-glass_1</title>
          <g id="a3b162cd-b092-490c-b552-9ff519ad0cdc" data-name="Layer 2">
            <g id="b6a27db7-e439-44d9-bce6-c0ae68edd8db" data-name="Layer 1">
              <g id="ec391aa7-85e7-4edb-b2e8-819a606de59b" data-name="Layer_1">
                <g id="a59c9fc2-df26-46fb-aca1-0de7a5d2f0ff" data-name=" 2109277755136">
                  <path d="M356.17,28.45C354.07,12.29,339.35,0,321.64,0H50.14C32.54,0,17.71,12.18,15.61,28.34L0,150.75l372.22,4L356.17,28.45ZM21,141.12,35,36.31c1.89-13.84,15-24.25,30.55-24.25h241c15.6,0,28.78,10.41,30.54,24.35L351.3,144.55Z" style="fill:#d04642;fill-rule:evenodd"></path>
                  <path d="M37.38,28.56c4.76-9.75,15.72-16.5,28.23-16.5h241c12.51,0,23.36,6.64,28.23,16.5h21.58v-.11C354.27,12.29,339.55,0,321.84,0H50.22C32.63,0,17.79,12.18,15.69,28.34v.11H37.38Z" style="fill:#e7a6a6;fill-opacity:0.219607993960381;fill-rule:evenodd"></path>
                </g>
              </g>
            </g>
          </g>
        </svg>
      </g>
      <g class="car-svg-group" id="car-svg-group">
        <svg x="0" y="154" id="car-svg" style="position: absolute;" xmlns="http://www.w3.org/2000/svg" width="494.84" height="304.26" viewBox="0 0 494.84 304.26" class="car-svg">
          <title>car_3</title>
          <g id="bb8adfd4-cb58-4ffd-9add-7ff99899e477" data-name="Layer 2">
            <g id="add62646-1f92-43c4-8388-7ddd13cda588" data-name="Layer 1">
              <g id="b5e7ea28-0973-4b33-8a63-b47e6dd37e8e" data-name="Layer_1">
                <g id="bf4675b3-43ee-4b72-9c9d-ca34a9fa472c" data-name=" 2109278907376">
                  <path d="M430.86,63.47s9.85,1.32,16.5-2a8.07,8.07,0,0,0,4.43-7.09v-12H438.94V55.16s-3.76,2.66-13.07-.33l5,8.64Z" style="fill:#d04642;fill-rule:evenodd"></path>
                  <path d="M441.93,42.42h30.13a7,7,0,0,0,7-7V7a7,7,0,0,0-7-7H441.93a7,7,0,0,0-7,7V35.33A7,7,0,0,0,441.93,42.42Z" style="fill:#d04642;fill-rule:evenodd"></path>
                  <path d="M63,69.56s-9.86,1.33-16.5-2a8.05,8.05,0,0,1-4.43-7.08v-12H54.94V61.25S58.7,63.91,68,60.92l-5,8.64Z" style="fill:#d04642;fill-rule:evenodd"></path>
                  <path d="M51.84,48.51H21.71a7,7,0,0,1-7-7V13.18a7,7,0,0,1,7-7H51.84a7,7,0,0,1,7,7V41.54A7,7,0,0,1,51.84,48.51Z" style="fill:#d04642;fill-rule:evenodd"></path>
                  <path d="M62.47,85V68.89s3.77-28.13,32-30,288.64,0,288.64,0S438.39,31.45,438.5,85l49.18,10.19s8.53,24.81,7,45.53H0s1.22-39.32,9.19-47.18L62.47,85Z" style="fill:#c72c2c;fill-rule:evenodd"></path>
                  <path d="M465.08,11.63a7.43,7.43,0,0,1-14.84,0,7.43,7.43,0,0,1,14.84,0Z" style="fill:#e7a6a6;fill-opacity:0.219607993960381;fill-rule:evenodd"></path>
                  <path d="M41.31,18.5a7.43,7.43,0,0,1-14.84,0,7.29,7.29,0,0,1,7.42-7.09A7.14,7.14,0,0,1,41.31,18.5Z" style="fill:#e7a6a6;fill-opacity:0.219607993960381;fill-rule:evenodd"></path>
                  <path d="M438.39,85l49.18,10.19s8.53,24.81,7,45.53H0s1.22-39.32,9.19-47.18L62.47,85Z" style="fill:#b62323;fill-rule:evenodd"></path>
                  <path d="M11.08,140.66l12.73,110.1H472.06l11.85-110.1Z" style="fill:#303333;fill-rule:evenodd"></path>
                  <path d="M367.06,159.49H121.28c-14,0-25.58-9.63-26.91-22.15l-4.1-41.75C88.83,81.3,101.23,69,117.18,69H371.27c15.84,0,28.24,12.3,26.91,26.59l-4.1,41.75c-1.32,12.52-13.06,22.15-27,22.15Z" style="fill:#d04642;fill-rule:evenodd"></path>
                  <path d="M90.27,95.36c-1.44-14.28,11-26.58,26.91-26.58H371.27c15.84,0,28.24,12.3,26.91,26.58Z" style="fill:#eaadad;fill-opacity:0.200000002980232;fill-rule:evenodd"></path>
                  <path d="M369.05,166.36l-22.15,84.4H141l-22.15-84.4Z" style="fill:#5d5d5d;fill-rule:evenodd"></path>
                  <path d="M49.4,304.26H33.34A29.4,29.4,0,0,1,4,274.9V176.66a29.4,29.4,0,0,1,29.35-29.35H49.4a29.4,29.4,0,0,1,29.35,29.35V274.9A29.55,29.55,0,0,1,49.4,304.26Z" style="fill:#222;fill-rule:evenodd"></path>
                  <path d="M455.33,304.26H439.27a29.4,29.4,0,0,1-29.35-29.36V176.66a29.4,29.4,0,0,1,29.35-29.35h16.06a29.4,29.4,0,0,1,29.36,29.35V274.9A29.55,29.55,0,0,1,455.33,304.26Z" style="fill:#222;fill-rule:evenodd"></path>
                  <path d="M4,166.36H491.66V182c0,14.73-13.4,26.58-29.9,26.58H33.89C17.39,208.56,4,196.71,4,182V166.36Z" style="fill:#717171;fill-rule:evenodd"></path>
                  <path d="M126.6,250.76h42.75v14H126.6Z" style="fill:#717171;fill-rule:evenodd"></path>
                  <path d="M321.2,250.76H364v14H321.2Z" style="fill:#717171;fill-rule:evenodd"></path>
                  <path d="M177,145.1h-2.88a5.2,5.2,0,0,1-5.2-5.21V92.15a5.19,5.19,0,0,1,5.2-5.2H177a5.2,5.2,0,0,1,5.21,5.2v47.74A5.21,5.21,0,0,1,177,145.1Z" style="fill:#222;fill-rule:evenodd"></path>
                  <path d="M199.92,145.1h-2.77a5.2,5.2,0,0,1-5.2-5.21V92.15a5.19,5.19,0,0,1,5.2-5.2H200a5.2,5.2,0,0,1,5.21,5.2v47.74a5.37,5.37,0,0,1-5.32,5.21Z" style="fill:#222;fill-rule:evenodd"></path>
                  <path d="M223,145.1h-2.88a5.21,5.21,0,0,1-5.21-5.21V92.15a5.2,5.2,0,0,1,5.21-5.2H223a5.2,5.2,0,0,1,5.21,5.2v47.74A5.35,5.35,0,0,1,223,145.1Z" style="fill:#222;fill-rule:evenodd"></path>
                  <path d="M245.89,145.1H243a5.21,5.21,0,0,1-5.21-5.21V92.15A5.2,5.2,0,0,1,243,87h2.88a5.19,5.19,0,0,1,5.2,5.2v47.74a5.2,5.2,0,0,1-5.2,5.21Z" style="fill:#222;fill-rule:evenodd"></path>
                  <path d="M268.81,145.1h-2.88a5.2,5.2,0,0,1-5.2-5.21V92.15a5.19,5.19,0,0,1,5.2-5.2h2.88a5.2,5.2,0,0,1,5.21,5.2v47.74a5.21,5.21,0,0,1-5.21,5.21Z" style="fill:#222;fill-rule:evenodd"></path>
                  <path d="M291.85,145.1H289a5.2,5.2,0,0,1-5.2-5.21V92.15A5.19,5.19,0,0,1,289,87h2.88a5.2,5.2,0,0,1,5.21,5.2v47.74a5.28,5.28,0,0,1-5.21,5.21Z" style="fill:#222;fill-rule:evenodd"></path>
                  <path d="M314.78,145.1H311.9a5.2,5.2,0,0,1-5.2-5.21V92.15a5.19,5.19,0,0,1,5.2-5.2h2.88a5.2,5.2,0,0,1,5.21,5.2v47.74a5.21,5.21,0,0,1-5.21,5.21Z" style="fill:#222;fill-rule:evenodd"></path>
                  <path d="M300.27,214.76H201.8a19.57,19.57,0,0,1-19.6-19.6V183a19.57,19.57,0,0,1,19.6-19.61h98.47A19.58,19.58,0,0,1,319.88,183v12.18A19.51,19.51,0,0,1,300.27,214.76Z" style="fill:#d0cdcd;fill-rule:evenodd"></path>
                  <g id="a91fcc52-4f97-4743-b6ea-ec63f7b19107" data-name=" 2109278909360">
                    <ellipse cx="351.66" cy="101.01" rx="23.48" ry="22.48" style="fill:#f3d75a"></ellipse>
                    <path d="M351.66,78.53a24.18,24.18,0,0,0-16.72,6.65l.22.22c3.76,3.43,8.86,5.2,13.29,7.75,7.31,4.1,13.4,11.52,12.18,20-.66,4.21-3.21,7.53-6.53,10.08,11.85-1.11,21.15-10.75,21.15-22.38-.11-12.29-10.63-22.37-23.59-22.37Z" style="fill:#f6df84;fill-rule:evenodd"></path>
                    <path d="M370.38,100.35c0-10.09-8.53-18.28-19.05-18.28s-19.05,8.19-19.05,18.28,8.53,18.28,19.05,18.28,19.05-8.19,19.05-18.28Z" style="fill:#fff;fill-opacity:0.149020001292229;fill-rule:evenodd"></path>
                    <path d="M363.74,100.35a11.79,11.79,0,0,1-12.08,11.52c-6.64,0-12.07-5.21-12.07-11.52a11.78,11.78,0,0,1,12.07-11.52C358.31,88.83,363.74,94,363.74,100.35Z" style="fill:#fff;fill-opacity:0.149020001292229;fill-rule:evenodd"></path>
                    <path d="M354.21,104.45a4.15,4.15,0,0,1-4.32,4.1,4.29,4.29,0,0,1-4.32-4.1,4.14,4.14,0,0,1,4.32-4.1A4.28,4.28,0,0,1,354.21,104.45Z" style="fill:#fff;fill-opacity:0.149020001292229;fill-rule:evenodd"></path>
                  </g>
                  <g id="e01c3428-755b-427e-8dda-c7ea958307fc" data-name=" 2109278908304">
                    <path d="M157.61,101c0,12.41-10.52,22.49-23.48,22.49S110.65,113.42,110.65,101s10.52-22.48,23.48-22.48S157.61,88.61,157.61,101Z" style="fill:#f3d75a;fill-rule:evenodd"></path>
                    <path d="M134,78.53a24.23,24.23,0,0,0-16.73,6.65l.23.22c3.76,3.43,8.86,5.2,13.29,7.75,7.31,4.1,13.4,11.52,12.18,20-.66,4.21-3.21,7.53-6.53,10.08,11.85-1.11,21.15-10.75,21.15-22.38,0-12.29-10.52-22.37-23.59-22.37Z" style="fill:#f6df84;fill-rule:evenodd"></path>
                    <path d="M152.85,100.35c0,10.08-8.53,18.28-19,18.28s-19.05-8.2-19.05-18.28,8.53-18.28,19.05-18.28,19,8.2,19,18.28Z" style="fill:#fff;fill-opacity:0.149020001292229;fill-rule:evenodd"></path>
                    <path d="M146.09,100.35A11.78,11.78,0,0,1,134,111.87c-6.64,0-12.07-5.21-12.07-11.52a12.08,12.08,0,0,1,24.14,0Z" style="fill:#fff;fill-opacity:0.149020001292229;fill-rule:evenodd"></path>
                    <path d="M136.57,104.45a4.15,4.15,0,0,1-4.32,4.1,4.29,4.29,0,0,1-4.32-4.1,4.14,4.14,0,0,1,4.32-4.1A4.21,4.21,0,0,1,136.57,104.45Z" style="fill:#fff;fill-opacity:0.149020001292229;fill-rule:evenodd"></path>
                  </g>
                </g>
              </g>
            </g>
          </g>
        </svg>
      </g>
    </svg></g></g>
  </g>
</svg>
